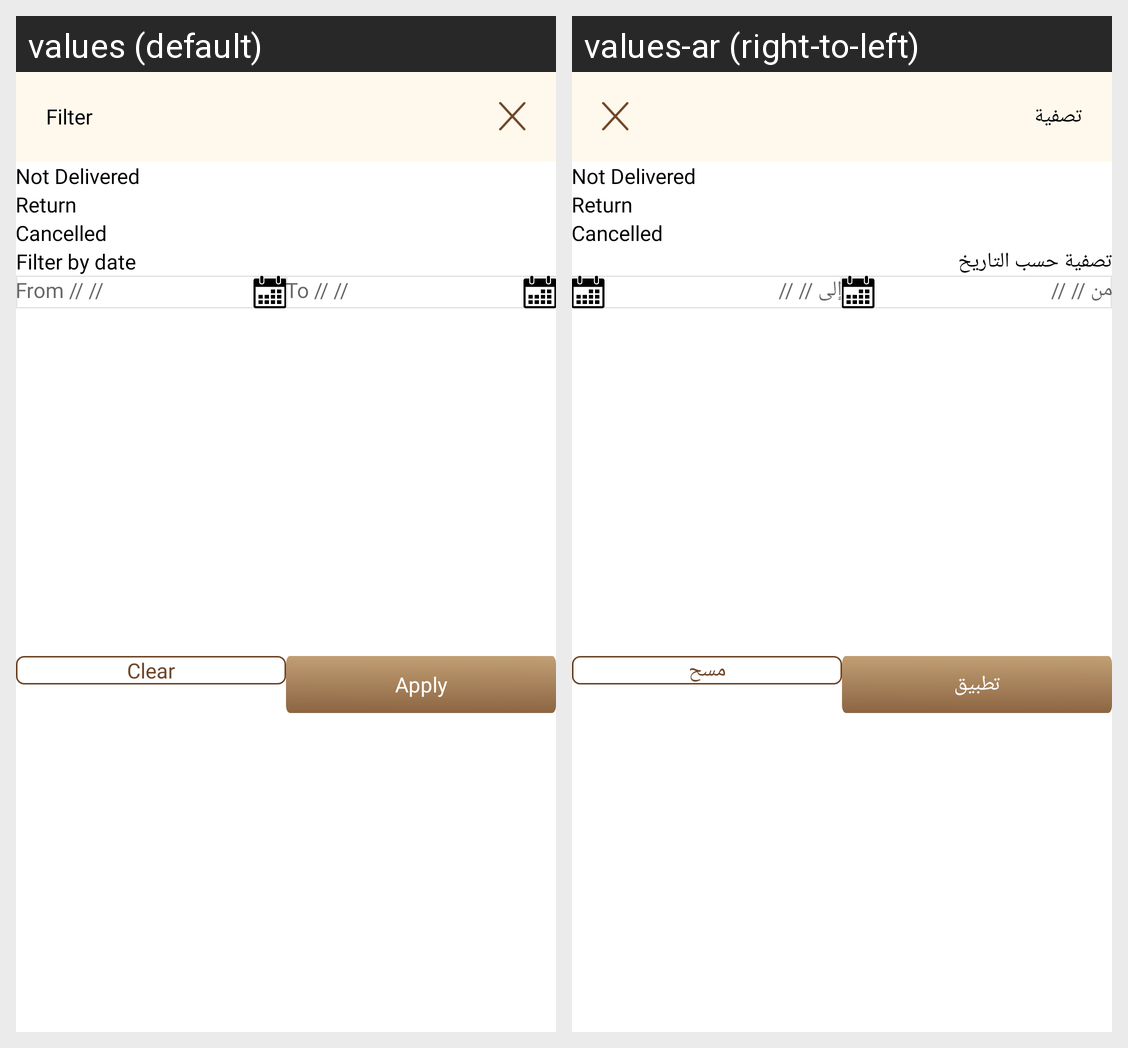

The same Android screen rendered under two of its app's locales, left to right. List the strings drawn on it with the default value and each locale's translation.
Android screen res/layout/refund_filter_dialog.xml rendered under 2 locales, left to right: values (default), values-ar (right-to-left). Device: Nexus 5 (rendered at 1080×1920; each locale shown at half size, 540×960, under a caption strip naming it); theme Theme.DesynatDealer.
Strings drawn on this screen, with the default value and each locale's value (text and hints the layout hard-codes, and strings that could not be matched under every locale, appear in the picture but are not listed):

filter
  values: Filter
  values-ar: تصفية

filter_by_date
  values: Filter by date
  values-ar: تصفية حسب التاريخ

from_hint
  values: From // //
  values-ar: من // //

to_hint
  values: To // //
  values-ar: إلى // //

clear
  values: Clear
  values-ar: مسح

apply
  values: Apply
  values-ar: تطبيق
